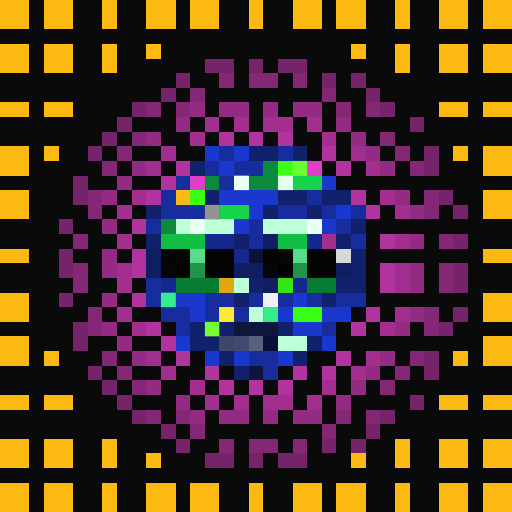
t = 0.00 s
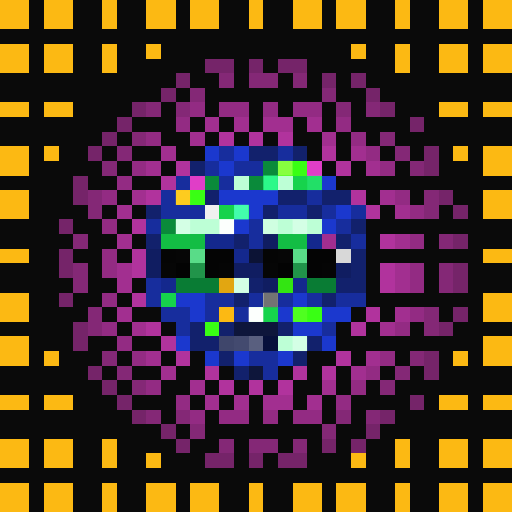
t = 1.06 s
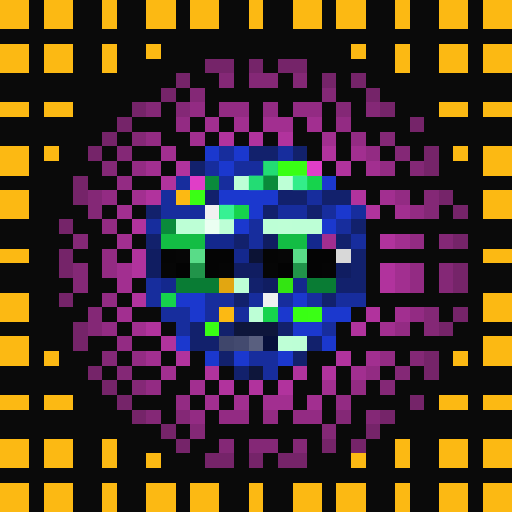
t = 2.13 s
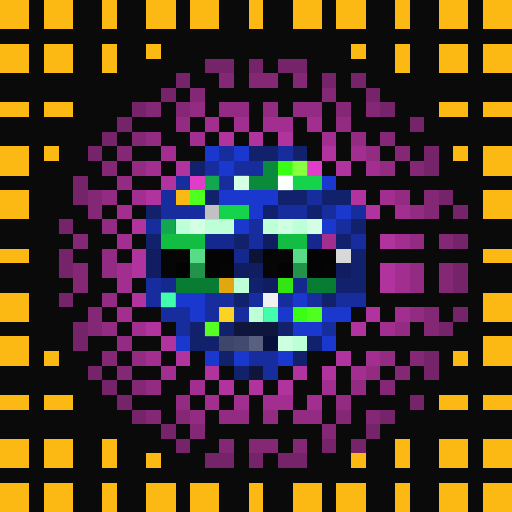
t = 3.19 s
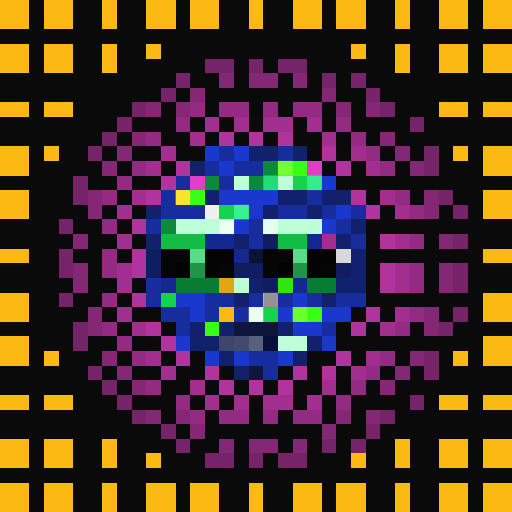
t = 4.25 s
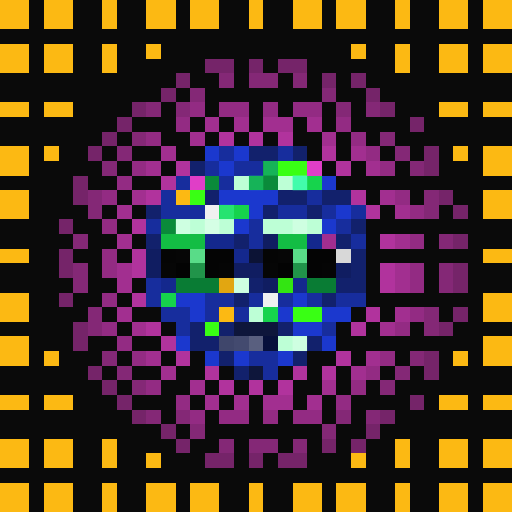
t = 5.32 s

The animated SVG that drew these frames (rendered in a browser with its animation timeline set to each time). Animation: 1 CSS @keyframes rule; one cycle of 6.38 s, repeats indefinitely.

<svg viewBox="0 0 35 35" shape-rendering="crispEdges" xmlns="http://www.w3.org/2000/svg"><style>@keyframes pop{0%,100%{opacity:0}18%{opacity:1}36%{opacity:0}}.a00{animation:pop 3.4s linear 0.00s infinite}.a01{animation:pop 3.4s linear -0.43s infinite}.a02{animation:pop 3.4s linear -0.85s infinite}.a03{animation:pop 3.4s linear -1.28s infinite}.a04{animation:pop 3.4s linear -1.70s infinite}.a05{animation:pop 3.4s linear -2.13s infinite}.a06{animation:pop 3.4s linear -2.55s infinite}.a07{animation:pop 3.4s linear -2.98s infinite}</style><rect width="35" height="35" fill="#0a0a0a"/><path fill="#fcb913" d="M0 0h2v1H0zM3 0h2v1H3zM7 0h1v1H7zM10 0h2v1H10zM13 0h2v1H13zM17 0h1v1H17zM20 0h2v1H20zM23 0h2v1H23zM27 0h1v1H27zM30 0h2v1H30zM33 0h2v1H33zM0 1h2v1H0zM3 1h2v1H3zM7 1h1v1H7zM10 1h2v1H10zM13 1h2v1H13zM17 1h1v1H17zM20 1h2v1H20zM23 1h2v1H23zM27 1h1v1H27zM30 1h2v1H30zM33 1h2v1H33zM0 3h2v1H0zM3 3h2v1H3zM7 3h1v1H7zM10 3h1v1H10zM24 3h1v1H24zM27 3h1v1H27zM30 3h2v1H30zM33 3h2v1H33zM0 4h2v1H0zM3 4h2v1H3zM7 4h1v1H7zM27 4h1v1H27zM30 4h2v1H30zM33 4h2v1H33zM0 7h2v1H0zM3 7h2v1H3zM30 7h2v1H30zM33 7h2v1H33zM0 10h2v1H0zM3 10h1v1H3zM31 10h1v1H31zM33 10h2v1H33zM0 11h2v1H0zM33 11h2v1H33zM0 13h2v1H0zM12 13h1v1H12zM33 13h2v1H33zM0 14h2v1H0zM33 14h2v1H33zM0 17h2v1H0zM33 17h2v1H33zM0 20h2v1H0zM33 20h2v1H33zM0 21h2v1H0zM15 21h1v1H15zM33 21h2v1H33zM0 23h2v1H0zM33 23h2v1H33zM0 24h2v1H0zM3 24h1v1H3zM31 24h1v1H31zM33 24h2v1H33zM0 27h2v1H0zM3 27h2v1H3zM30 27h2v1H30zM33 27h2v1H33zM0 30h2v1H0zM3 30h2v1H3zM7 30h1v1H7zM27 30h1v1H27zM30 30h2v1H30zM33 30h2v1H33zM0 31h2v1H0zM3 31h2v1H3zM7 31h1v1H7zM10 31h1v1H10zM24 31h1v1H24zM27 31h1v1H27zM30 31h2v1H30zM33 31h2v1H33zM0 33h2v1H0zM3 33h2v1H3zM7 33h1v1H7zM10 33h2v1H10zM13 33h2v1H13zM17 33h1v1H17zM20 33h2v1H20zM23 33h2v1H23zM27 33h1v1H27zM30 33h2v1H30zM33 33h2v1H33zM0 34h2v1H0zM3 34h2v1H3zM7 34h1v1H7zM10 34h2v1H10zM13 34h2v1H13zM17 34h1v1H17zM20 34h2v1H20zM23 34h2v1H23zM27 34h1v1H27zM30 34h2v1H30zM33 34h2v1H33z"/><path fill="#752469" d="M14 4h2v1H14zM17 4h1v1H17zM19 4h2v1H19zM12 5h1v1H12zM22 5h1v1H22zM24 5h1v1H24zM11 6h1v1H11zM25 6h1v1H25zM9 7h1v1H9zM26 7h1v1H26zM8 8h1v1H8zM28 8h1v1H28zM7 9h1v1H7zM6 10h1v1H6zM29 10h1v1H29zM29 11h1v1H29zM5 12h1v1H5zM5 13h1v1H5zM30 13h1v1H30zM31 14h1v1H31zM4 15h1v1H4zM31 16h1v1H31zM4 17h1v1H4zM4 18h1v1H4zM31 18h1v1H31zM31 19h1v1H31zM4 20h1v1H4zM31 21h1v1H31zM5 22h1v1H5zM30 22h1v1H30zM5 23h1v1H5zM29 24h1v1H29zM6 25h1v1H6zM29 25h1v1H29zM7 26h1v1H7zM8 27h1v1H8zM28 27h1v1H28zM9 28h1v1H9zM26 28h1v1H26zM11 29h1v1H11zM25 29h1v1H25zM12 30h1v1H12zM22 30h1v1H22zM24 30h1v1H24zM14 31h2v1H14zM17 31h1v1H17zM19 31h2v1H19z"/><path fill="#842876" d="M15 5h1v1H15zM17 5h2v1H17zM20 5h1v1H20zM13 6h1v1H13zM22 6h1v1H22zM10 7h1v1H10zM12 7h1v1H12zM23 7h1v1H23zM25 7h1v1H25zM9 9h1v1H9zM26 9h1v1H26zM8 10h1v1H8zM27 10h1v1H27zM7 11h1v1H7zM28 11h1v1H28zM6 13h1v1H6zM29 13h1v1H29zM6 14h1v1H6zM29 14h1v1H29zM5 16h1v1H5zM30 16h1v1H30zM5 18h1v1H5zM30 18h1v1H30zM5 19h1v1H5zM30 19h1v1H30zM6 21h1v1H6zM29 21h1v1H29zM6 22h1v1H6zM29 22h1v1H29zM7 24h1v1H7zM28 24h1v1H28zM8 25h1v1H8zM27 25h1v1H27zM9 26h1v1H9zM26 26h1v1H26zM10 28h1v1H10zM12 28h1v1H12zM23 28h1v1H23zM25 28h1v1H25zM13 29h1v1H13zM22 29h1v1H22zM15 30h1v1H15zM17 30h2v1H17zM20 30h1v1H20z"/><path fill="#932b83" d="M13 7h1v1H13zM15 7h2v1H15zM18 7h1v1H18zM20 7h2v1H20zM12 8h1v1H12zM23 8h1v1H23zM10 9h1v1H10zM24 9h1v1H24zM25 10h1v1H25zM9 11h1v1H9zM26 11h1v1H26zM8 12h1v1H8zM7 13h1v1H7zM27 13h1v1H27zM28 14h1v1H28zM7 15h1v1H7zM28 16h1v1H28zM7 17h1v1H7zM7 18h1v1H7zM28 18h1v1H28zM28 19h1v1H28zM7 20h1v1H7zM28 21h1v1H28zM7 22h1v1H7zM27 22h1v1H27zM8 23h1v1H8zM9 24h1v1H9zM26 24h1v1H26zM25 25h1v1H25zM10 26h1v1H10zM24 26h1v1H24zM12 27h1v1H12zM23 27h1v1H23zM13 28h1v1H13zM15 28h2v1H15zM18 28h1v1H18zM20 28h2v1H20z"/><path fill="#a22f90" d="M14 8h1v1H14zM16 8h1v1H16zM18 8h2v1H18zM21 8h1v1H21zM13 9h1v1H13zM22 9h1v1H22zM11 10h1v1H11zM24 10h1v1H24zM10 11h1v1H10zM25 11h1v1H25zM9 13h1v1H9zM26 13h1v1H26zM8 14h1v1H8zM27 14h1v1H27zM8 16h1v1H8zM27 16h1v1H27zM8 18h1v1H8zM27 18h1v1H27zM8 19h1v1H8zM27 19h1v1H27zM8 21h1v1H8zM27 21h1v1H27zM9 22h1v1H9zM26 22h1v1H26zM10 24h1v1H10zM25 24h1v1H25zM11 25h1v1H11zM24 25h1v1H24zM13 26h1v1H13zM22 26h1v1H22zM14 27h1v1H14zM16 27h1v1H16zM18 27h2v1H18zM21 27h1v1H21z"/><path fill="#b1339d" d="M15 9h1v1H15zM17 9h1v1H17zM19 9h1v1H19zM22 10h1v1H22zM12 11h1v1H12zM23 11h1v1H23zM11 12h1v1H11zM10 13h1v1H10zM24 13h1v1H24zM25 14h1v1H25zM9 15h1v1H9zM26 16h1v1H26zM9 17h1v1H9zM9 18h1v1H9zM26 18h1v1H26zM26 19h1v1H26zM9 20h1v1H9zM25 21h1v1H25zM10 22h1v1H10zM24 22h1v1H24zM11 23h1v1H11zM12 24h1v1H12zM23 24h1v1H23zM14 25h1v1H14zM20 25h1v1H20zM22 25h1v1H22zM15 26h1v1H15zM17 26h1v1H17zM19 26h1v1H19z"/><path fill="#1b38ce" d="M14 10h1v1H14zM16 10h1v1H16zM15 11h1v1H15zM22 12h1v1H22zM15 13h4v1H15zM17 14h1v1H17zM23 14h1v1H23zM16 15h1v1H16zM22 15h1v1H22zM12 20h2v1H12zM20 20h1v1H20zM13 21h1v1H13zM19 21h1v1H19zM22 21h2v1H22zM20 22h2v1H20zM12 23h1v1H12zM22 23h1v1H22zM14 24h1v1H14zM16 24h1v1H16zM19 24h1v1H19z"/><path fill="#172d9d" d="M15 10h1v1H15zM19 10h1v1H19zM14 11h1v1H14zM16 11h2v1H16zM12 12h1v1H12zM15 12h1v1H15zM11 13h1v1H11zM21 13h1v1H21zM11 14h3v1H11zM19 14h2v1H19zM22 14h1v1H22zM24 14h1v1H24zM10 15h1v1H10zM17 15h1v1H17zM23 15h1v1H23zM17 16h1v1H17zM24 16h1v1H24zM10 19h1v1H10zM10 20h1v1H10zM14 20h2v1H14zM17 20h1v1H17zM19 20h1v1H19zM21 20h1v1H21zM23 20h2v1H23zM11 21h2v1H11zM14 21h1v1H14zM16 21h1v1H16zM12 22h1v1H12zM22 22h1v1H22zM17 24h2v1H17zM18 25h1v1H18z"/><path fill="#12216c" d="M17 10h2v1H17zM20 10h1v1H20zM13 11h1v1H13zM14 13h1v1H14zM19 13h2v1H19zM22 13h2v1H22zM10 14h1v1H10zM18 14h1v1H18zM21 14h1v1H21zM24 15h1v1H24zM10 16h1v1H10zM16 16h1v1H16zM23 16h1v1H23zM24 17h1v1H24zM24 18h1v1H24zM17 19h1v1H17zM23 19h2v1H23zM16 20h1v1H16zM22 20h1v1H22zM13 22h1v1H13zM15 22h1v1H15zM19 22h1v1H19zM13 23h2v1H13zM21 23h1v1H21zM15 24h1v1H15zM20 24h1v1H20zM16 25h1v1H16z"/><path fill="#0a8a3a" d="M18 11h1v1H18zM14 12h1v1H14zM17 12h2v1H17zM11 15h1v1H11z"/><path fill="#39ff14" d="M19 11h2v1H19zM13 13h1v1H13zM20 21h2v1H20zM14 22h1v1H14z"/><path fill="#e03ec7" d="M21 11h1v1H21zM13 12h1v1H13z"/><path fill="#bdffd6" d="M16 12h1v1H16zM19 12h1v1H19zM12 15h4v1H12zM18 15h4v1H18zM16 19h1v1H16zM17 21h1v1H17zM19 23h2v1H19z"/><path fill="#16d34c" d="M20 12h2v1H20zM15 14h2v1H15zM11 20h1v1H11zM18 21h1v1H18z"/><path fill="#f0f0f0" d="M14 14h1v1H14zM18 20h1v1H18z"/><path fill="#13bd44" d="M11 16h3v1H11zM19 16h2v1H19z"/><path fill="#14288d" d="M14 16h2v1H14zM21 16h1v1H21zM16 17h1v1H16zM11 19h1v1H11zM20 19h1v1H20z"/><path fill="#101d61" d="M18 16h1v1H18zM10 17h1v1H10zM10 18h1v1H10zM16 18h2v1H16zM23 18h1v1H23zM18 19h1v1H18z"/><path fill="#a22e90" d="M22 16h1v1H22z"/><path fill="#050505" d="M11 17h1v1H11zM18 17h1v1H18zM15 18h1v1H15zM22 18h1v1H22z"/><path fill="#060606" d="M12 17h1v1H12zM19 17h1v1H19zM11 18h1v1H11zM18 18h1v1H18z"/><path fill="#59dc88" d="M13 17h1v1H13zM20 17h1v1H20z"/><path fill="#040404" d="M14 17h2v1H14zM21 17h2v1H21zM14 18h1v1H14zM21 18h1v1H21z"/><path fill="#0c1335" d="M17 17h1v1H17z"/><path fill="#d8d8d8" d="M23 17h1v1H23z"/><path fill="#030303" d="M12 18h1v1H12zM19 18h1v1H19z"/><path fill="#21944a" d="M13 18h1v1H13zM20 18h1v1H20z"/><path fill="#097c34" d="M12 19h3v1H12zM21 19h2v1H21z"/><path fill="#e2a611" d="M15 19h1v1H15z"/><path fill="#33e512" d="M19 19h1v1H19z"/><path fill="#0e163b" d="M16 22h3v1H16zM17 25h1v1H17z"/><path fill="#3f466b" d="M15 23h1v1H15z"/><path fill="#434a6f" d="M16 23h1v1H16z"/><path fill="#595f7f" d="M17 23h1v1H17z"/><path fill="#07103b" d="M18 23h1v1H18z"/><g fill="#2eff8e"><rect x="18" y="11" width="1" height="1" class="a04"/><rect x="14" y="12" width="1" height="1" class="a03"/><rect x="17" y="12" width="1" height="1" class="a04"/><rect x="18" y="12" width="1" height="1" class="a07"/><rect x="11" y="15" width="1" height="1" class="a03"/></g><g fill="#8cff42"><rect x="19" y="11" width="1" height="1" class="a07"/><rect x="20" y="11" width="1" height="1" class="a02"/><rect x="13" y="13" width="1" height="1" class="a03"/><rect x="20" y="21" width="1" height="1" class="a00"/><rect x="21" y="21" width="1" height="1" class="a03"/><rect x="14" y="22" width="1" height="1" class="a01"/></g><g fill="#ffffff"><rect x="16" y="12" width="1" height="1" class="a01"/><rect x="19" y="12" width="1" height="1" class="a02"/><rect x="12" y="15" width="1" height="1" class="a06"/><rect x="13" y="15" width="1" height="1" class="a01"/><rect x="14" y="15" width="1" height="1" class="a04"/><rect x="15" y="15" width="1" height="1" class="a07"/><rect x="18" y="15" width="1" height="1" class="a00"/><rect x="19" y="15" width="1" height="1" class="a03"/><rect x="20" y="15" width="1" height="1" class="a06"/><rect x="21" y="15" width="1" height="1" class="a01"/><rect x="16" y="19" width="1" height="1" class="a06"/><rect x="17" y="21" width="1" height="1" class="a07"/><rect x="19" y="23" width="1" height="1" class="a03"/><rect x="20" y="23" width="1" height="1" class="a06"/></g><g fill="#46ffb2"><rect x="20" y="12" width="1" height="1" class="a05"/><rect x="21" y="12" width="1" height="1" class="a00"/><rect x="15" y="14" width="1" height="1" class="a04"/><rect x="16" y="14" width="1" height="1" class="a07"/><rect x="11" y="20" width="1" height="1" class="a02"/><rect x="18" y="21" width="1" height="1" class="a02"/></g><g fill="#ffff40"><rect x="12" y="13" width="1" height="1" class="a00"/><rect x="15" y="21" width="1" height="1" class="a01"/></g><g fill="#6d6d6d"><rect x="14" y="14" width="1" height="1" class="a01"/><rect x="18" y="20" width="1" height="1" class="a07"/></g></svg>
